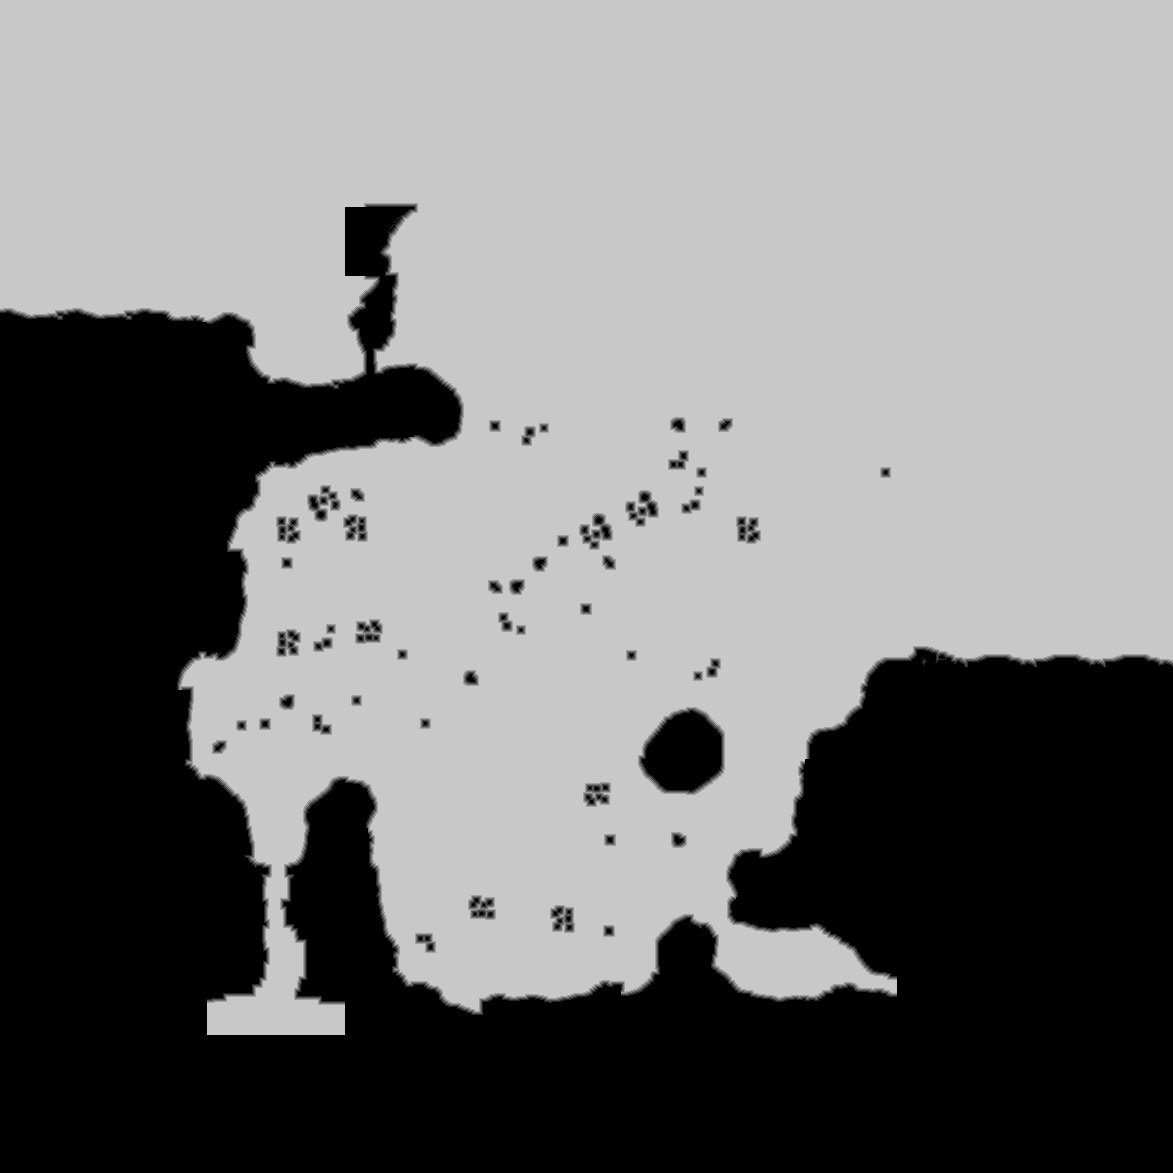

The file beside this chart, header and first rows:
source	tdt_hull ranged
truth	truth_421730b73f0.tsv
width	1173
height	1173
nibble	0	529043
nibble	1	7491
nibble	2	8338
nibble	3	8793
nibble	4	8797
nibble	5	813467
